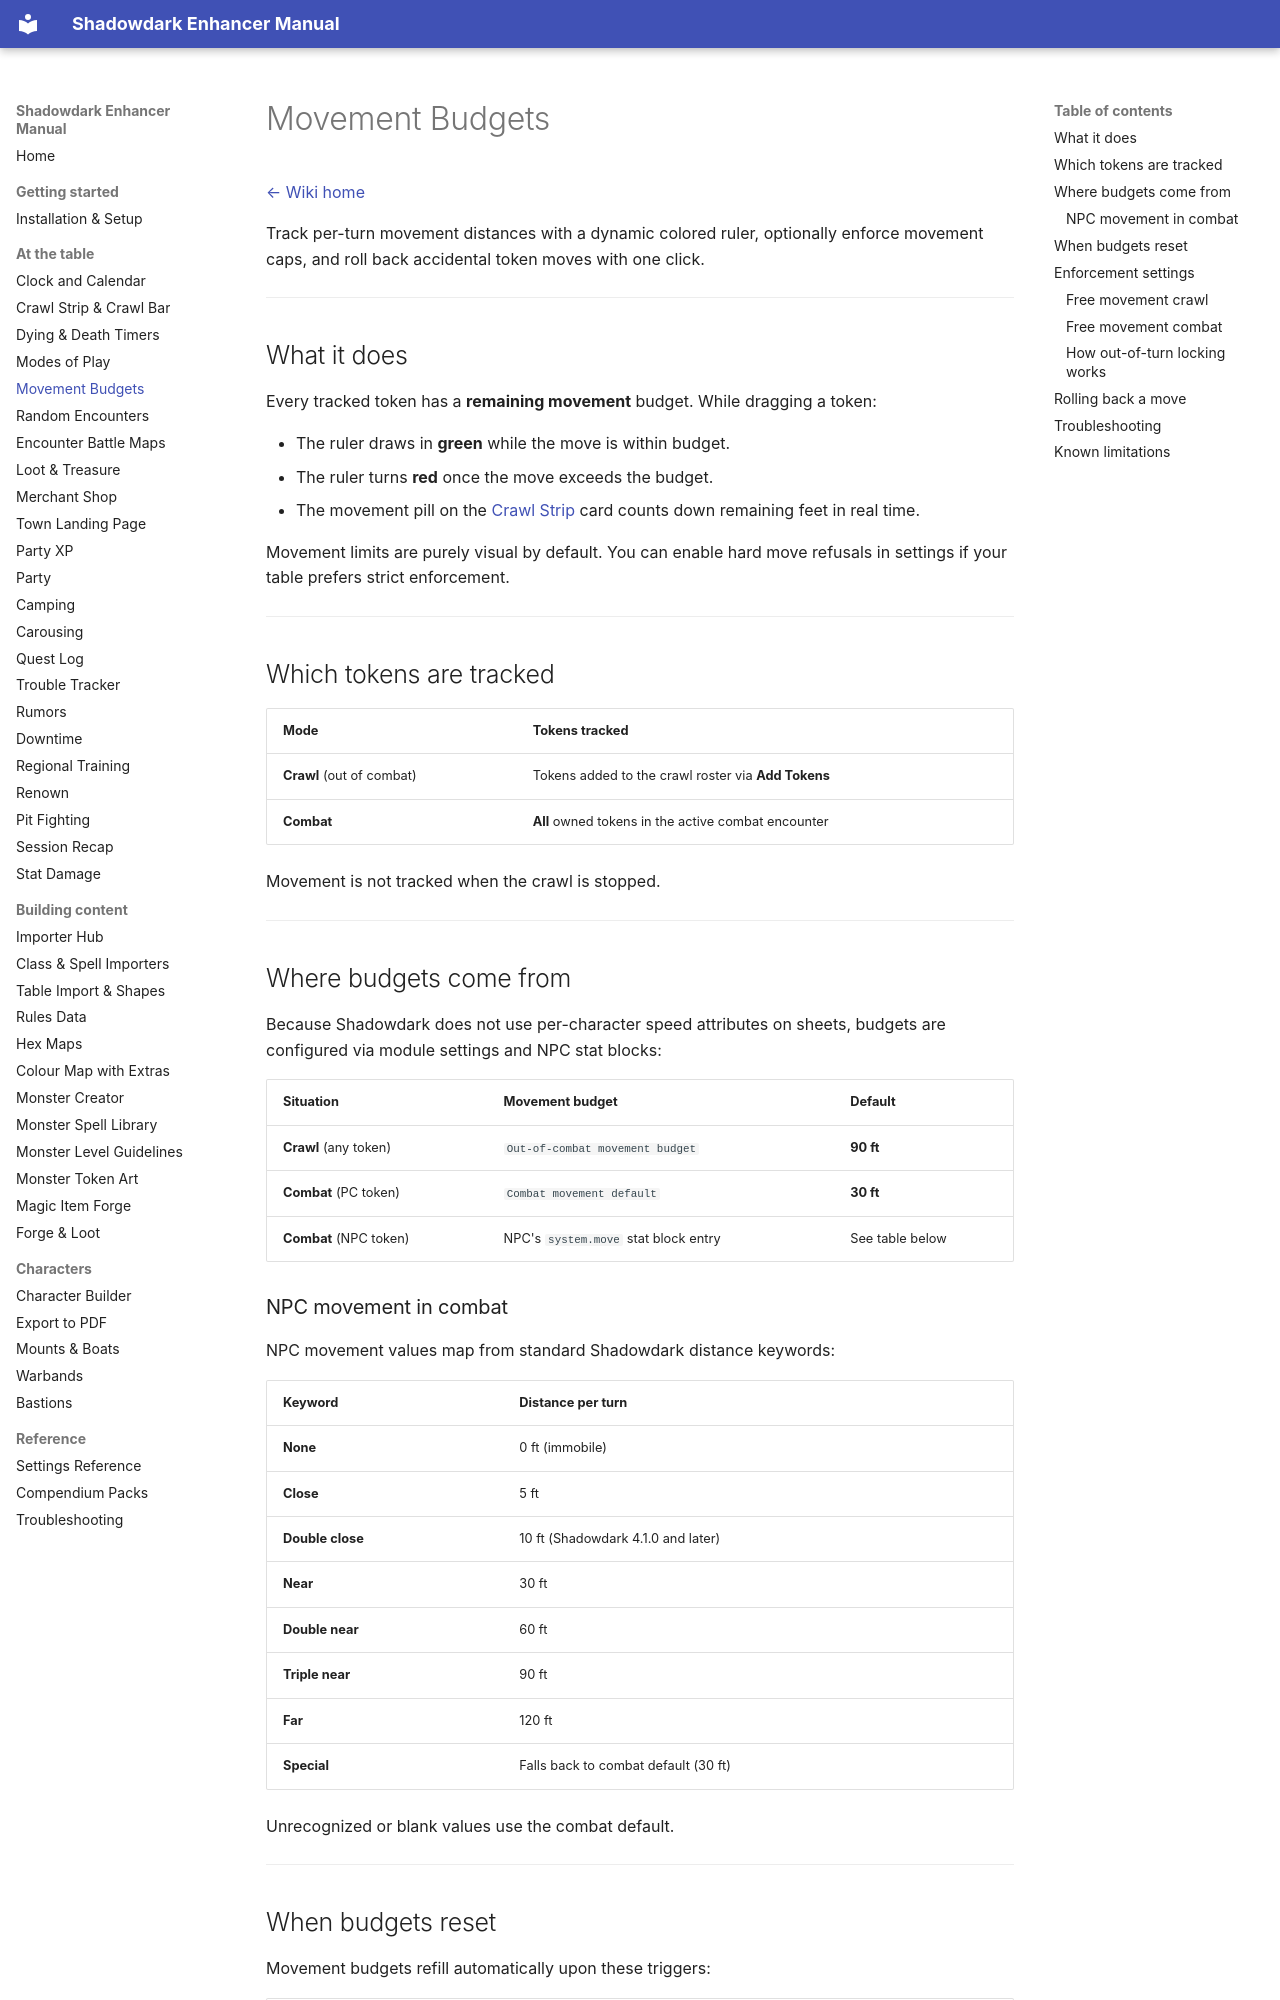

repository: DimitroffVodka/shadowdark-enhancer · page: Movement-Budgets/index.html · generator: mkdocs

# Movement Budgets

[← Wiki home](index.md)

Track per-turn movement distances with a dynamic colored ruler, optionally
enforce movement caps, and roll back accidental token moves with one click.


---

## What it does

Every tracked token has a **remaining movement** budget. While dragging a token:

- The ruler draws in **green** while the move is within budget.
- The ruler turns **red** once the move exceeds the budget.
- The movement pill on the [Crawl Strip](Crawl-Strip-and-Crawl-Bar.md) card
  counts down remaining feet in real time.

Movement limits are purely visual by default. You can enable hard move refusals
in settings if your table prefers strict enforcement.

---

## Which tokens are tracked

| Mode | Tokens tracked |
|---|---|
| **Crawl** (out of combat) | Tokens added to the crawl roster via **Add Tokens** |
| **Combat** | **All** owned tokens in the active combat encounter |

Movement is not tracked when the crawl is stopped.

---

## Where budgets come from

Because Shadowdark does not use per-character speed attributes on sheets,
budgets are configured via module settings and NPC stat blocks:

| Situation | Movement budget | Default |
|---|---|---|
| **Crawl** (any token) | `Out-of-combat movement budget` | **90 ft** |
| **Combat** (PC token) | `Combat movement default` | **30 ft** |
| **Combat** (NPC token) | NPC's `system.move` stat block entry | See table below |

### NPC movement in combat

NPC movement values map from standard Shadowdark distance keywords:

| Keyword | Distance per turn |
|---|---|
| **None** | 0 ft (immobile) |
| **Close** | 5 ft |
| **Double close** | 10 ft (Shadowdark 4.1.0 and later) |
| **Near** | 30 ft |
| **Double near** | 60 ft |
| **Triple near** | 90 ft |
| **Far** | 120 ft |
| **Special** | Falls back to combat default (30 ft) |

Unrecognized or blank values use the combat default.

---

## When budgets reset

Movement budgets refill automatically upon these triggers:

| Event | Result |
|---|---|
| **Next Round** on Crawl Bar | Refills all crawl roster movement budgets |
| **Full cycle of Crawl Order** | Advancing past the last party member resets all budgets |
| **Combat round / turn change** | Active combatant receives a fresh movement budget |
| **Movement Rollback** | Restores the token's turn-start budget and position |

---
